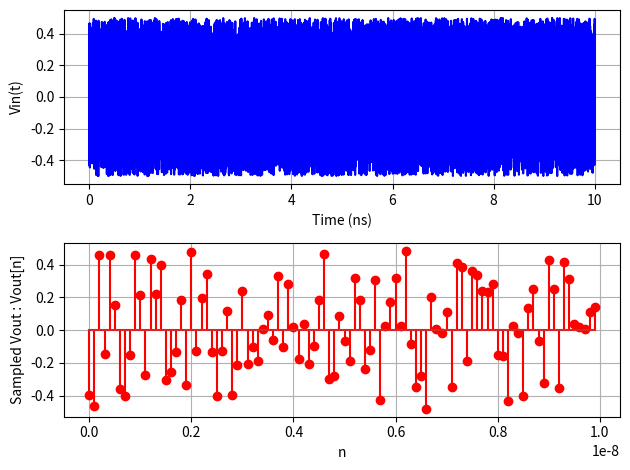
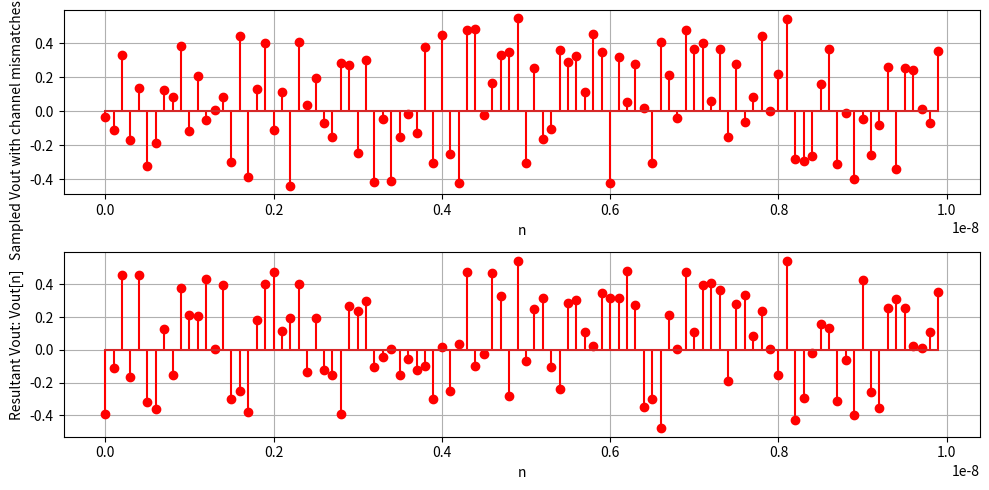
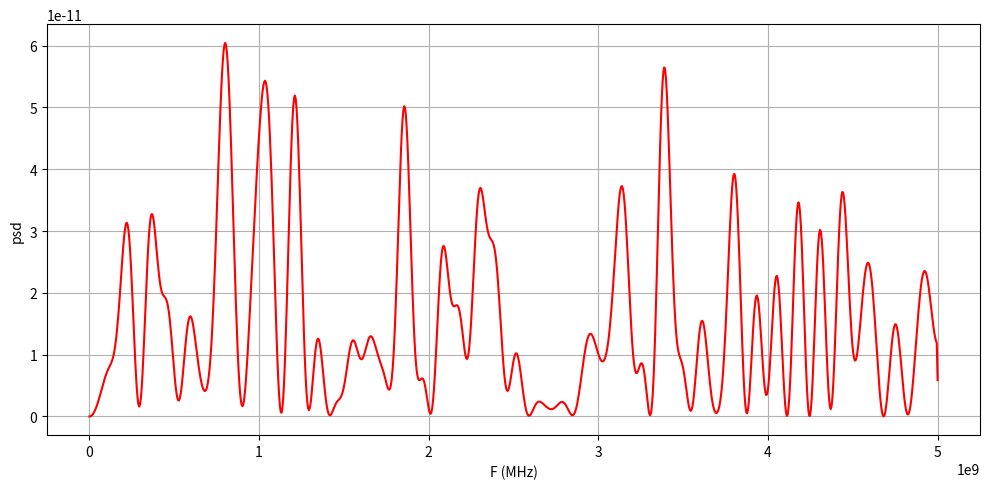

Recreate these plots in Python, in order.
import numpy as np
import matplotlib.pyplot as plt
import math
from scipy.fft import fft, fftfreq
from scipy.signal import periodogram as psd

num_bits =10
bitstream = np.random.randint(0, 2, num_bits)
nrz_signal = 0.5*bitstream

f = 1e9
T = 1/f
Fs = 10e9  # Sampling frequency
Ts = 1 / Fs 
time_constant = 12e-12 # RC Time constant
C = 10 # number of cycles for plot

Tph = Ts/2 #tracking phase time

n =  np.arange(0, C/f, Ts)

t = np.linspace(0, C/f, 10000)  


Vin_t = np.random.uniform(-0.5, 0.5, size=len(t))
Vin_n = np.zeros(len(n))
for i in range(len(n)):
    Vin_n[i] = Vin_t[int(i*Ts)]

Vsw_t = np.zeros(len(t))
Vout_t = np.zeros(len(t))
Vout_n = np.zeros(len(n))

hold_val = 0
sw_count = 1
num_sample_points_per_cycle = np.ceil(len(t)/(C*T/Ts))
idx = 0
for i in range(len(t)):
    t1 = t[i]
    if(i <= sw_count*num_sample_points_per_cycle/2): #tracking
        Vsw_t[i] = 1
        Vout_t[i] = Vin_t[i] + (hold_val - Vin_t[i])*(math.exp(-(t1-((sw_count-1)/2)*Ts)/time_constant))
        if(i == sw_count*num_sample_points_per_cycle/2):
            hold_val = Vout_t[i]
    elif (i == (sw_count+1)*num_sample_points_per_cycle/2): 
        Vsw_t[i] = 0
        sw_count = sw_count + 2
        Vout_t[i] = hold_val
        Vout_n[idx] = hold_val
        idx = idx + 1
    else: #hold
        Vsw_t[i] = 0
        Vout_t[i] = hold_val
Vout_n[idx] = hold_val

time_mismatch   = 1e-12 #1ps
offset_mismatch = 0.05 
bw_mismatch     = 0.9

Fs_2 = bw_mismatch*Fs
Ts = 1/Fs

Vin_2_t = np.roll(Vin_t, 1) + offset_mismatch
Vin_2_t[:1] = 0
for i in range(len(n)):
    Vin_2_n = Vin_2_t[int(i*Ts)]


n_2 = np.arange(0, C/f, Ts)
Vout_2_t = np.zeros(len(t))
Vout_2_n = np.zeros(len(n_2))
hold_val = 0
sw_count = 1
idx = 0
for i in range(len(t)):
    t1 = t[i]
    if(i <= sw_count*num_sample_points_per_cycle/2): #tracking
        Vsw_t[i] = 1
        Vout_2_t[i] = Vin_2_t[i] + (hold_val - Vin_2_t[i])*(math.exp(-(t1-((sw_count-1)/2)*Ts)/time_constant))
        if(i == sw_count*num_sample_points_per_cycle/2):
            hold_val = Vout_2_t[i]
    elif (i == (sw_count+1)*num_sample_points_per_cycle/2): 
        Vsw_t[i] = 0
        sw_count = sw_count + 2
        Vout_2_t[i] = hold_val
        Vout_2_n[idx] = hold_val
        idx = idx + 1
    else: #hold
        Vsw_t[i] = 0
        Vout_2_t[i] = hold_val
Vout_2_n[idx] = hold_val

Vout_2way = np.zeros(len(n))
Vout_2way[0::2] = Vout_n[0::2]  
Vout_2way[1::2] = Vout_2_n[1::2]

#to find and plot PSD
freq, pxx = psd(Vout_2way, Fs, nfft=2048)
signal_power = np.mean(pow(Vout_2way, 2))
print("Signal power =", signal_power)
signal_power_psd = pxx[np.argmax(pxx)]
noise_power = np.sum(pxx) - signal_power_psd
print("Noise power =", noise_power)
SNR_dB = 10*np.log10(signal_power/noise_power)
print("SNR in dB =", SNR_dB)

plt.subplot(2, 1, 1)
plt.plot(t * 1e9, Vin_t,  color='b')
plt.xlabel("Time (ns)")
plt.ylabel("Vin(t)")
plt.grid()
plt.subplot(2, 1, 2)
plt.stem(n, Vout_n, linefmt='r', markerfmt='ro')
plt.xlabel("n")
plt.ylabel("Sampled Vout : Vout[n]")
plt.grid()
plt.tight_layout()
plt.show()
plt.figure(figsize=(10, 5))
plt.subplot(2, 1, 1)
plt.stem(n, Vout_2_n, linefmt='r', markerfmt='ro')
plt.xlabel("n")
plt.ylabel("Sampled Vout with channel mismatches: Vout[n]")
plt.grid()
plt.subplot(2, 1, 2)
plt.stem(n, Vout_2way, linefmt='r', markerfmt='ro')
plt.xlabel("n")
plt.ylabel("Resultant Vout: Vout[n]")
plt.grid()
plt.tight_layout()
plt.show()
plt.figure(figsize=(10, 5))
plt.plot(freq, pxx, color='r')
plt.xlabel("F (MHz)")
plt.ylabel("psd")
plt.grid()
plt.tight_layout()
plt.show()